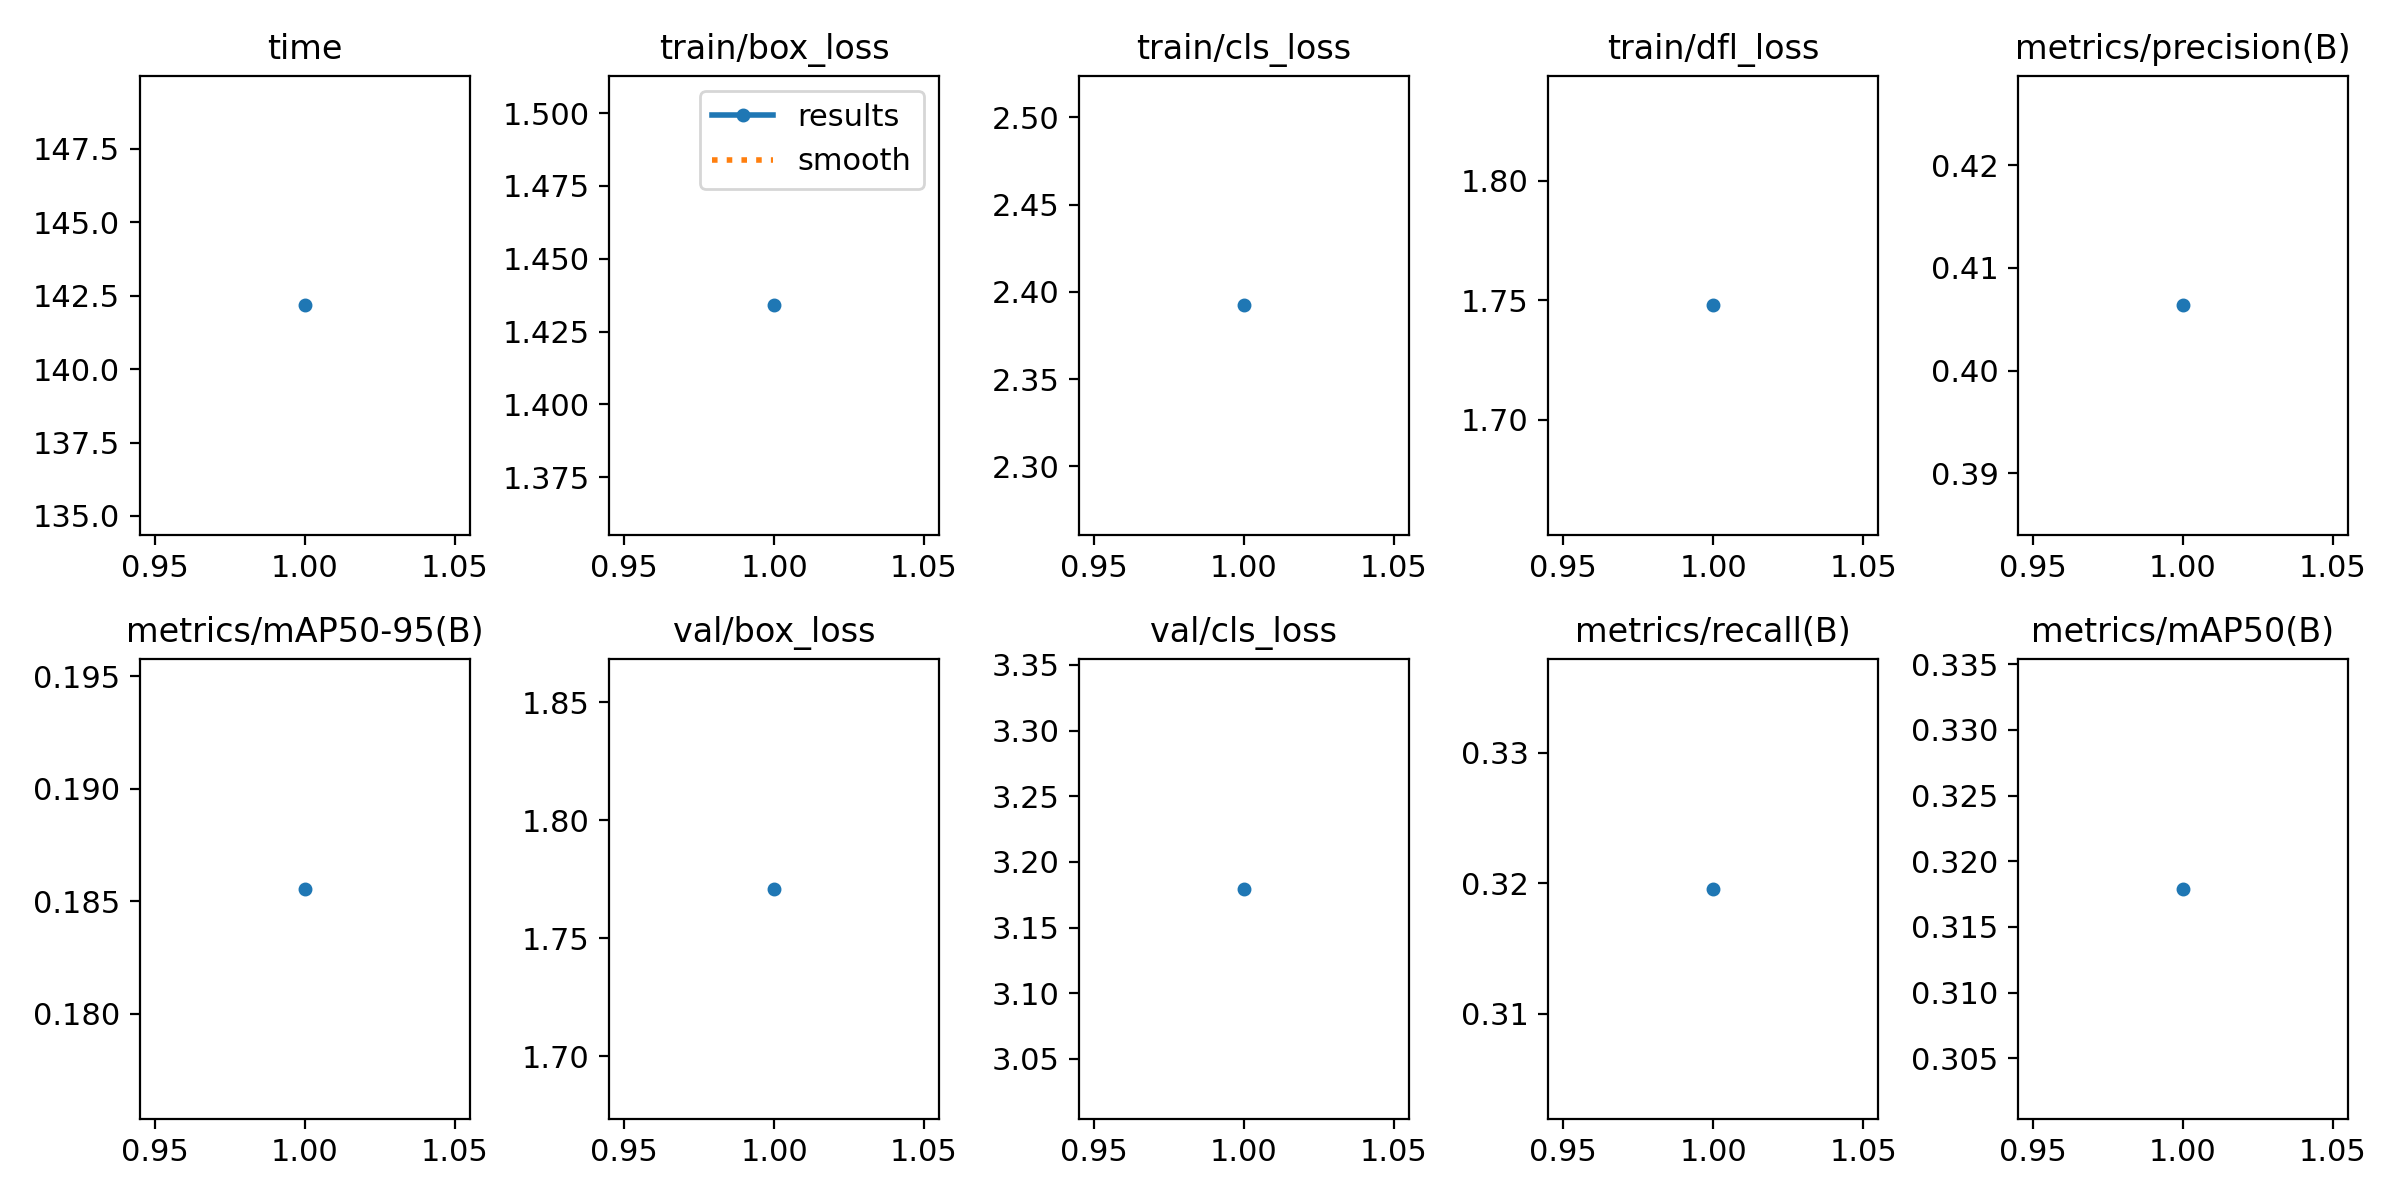

Values plotted in this chart, from the file beside it:
epoch, time, train/box_loss, train/cls_loss, train/dfl_loss, metrics/precision(B), metrics/recall(B), metrics/mAP50(B), metrics/mAP50-95(B), val/box_loss, val/cls_loss, val/dfl_loss, lr/pg0, lr/pg1, lr/pg2
1, 142.2, 1.434, 2.392, 1.748, 0.4063, 0.3196, 0.3179, 0.1855, 1.771, 3.179, 2.393, 0.0003326, 0.0003326, 0.0003326
